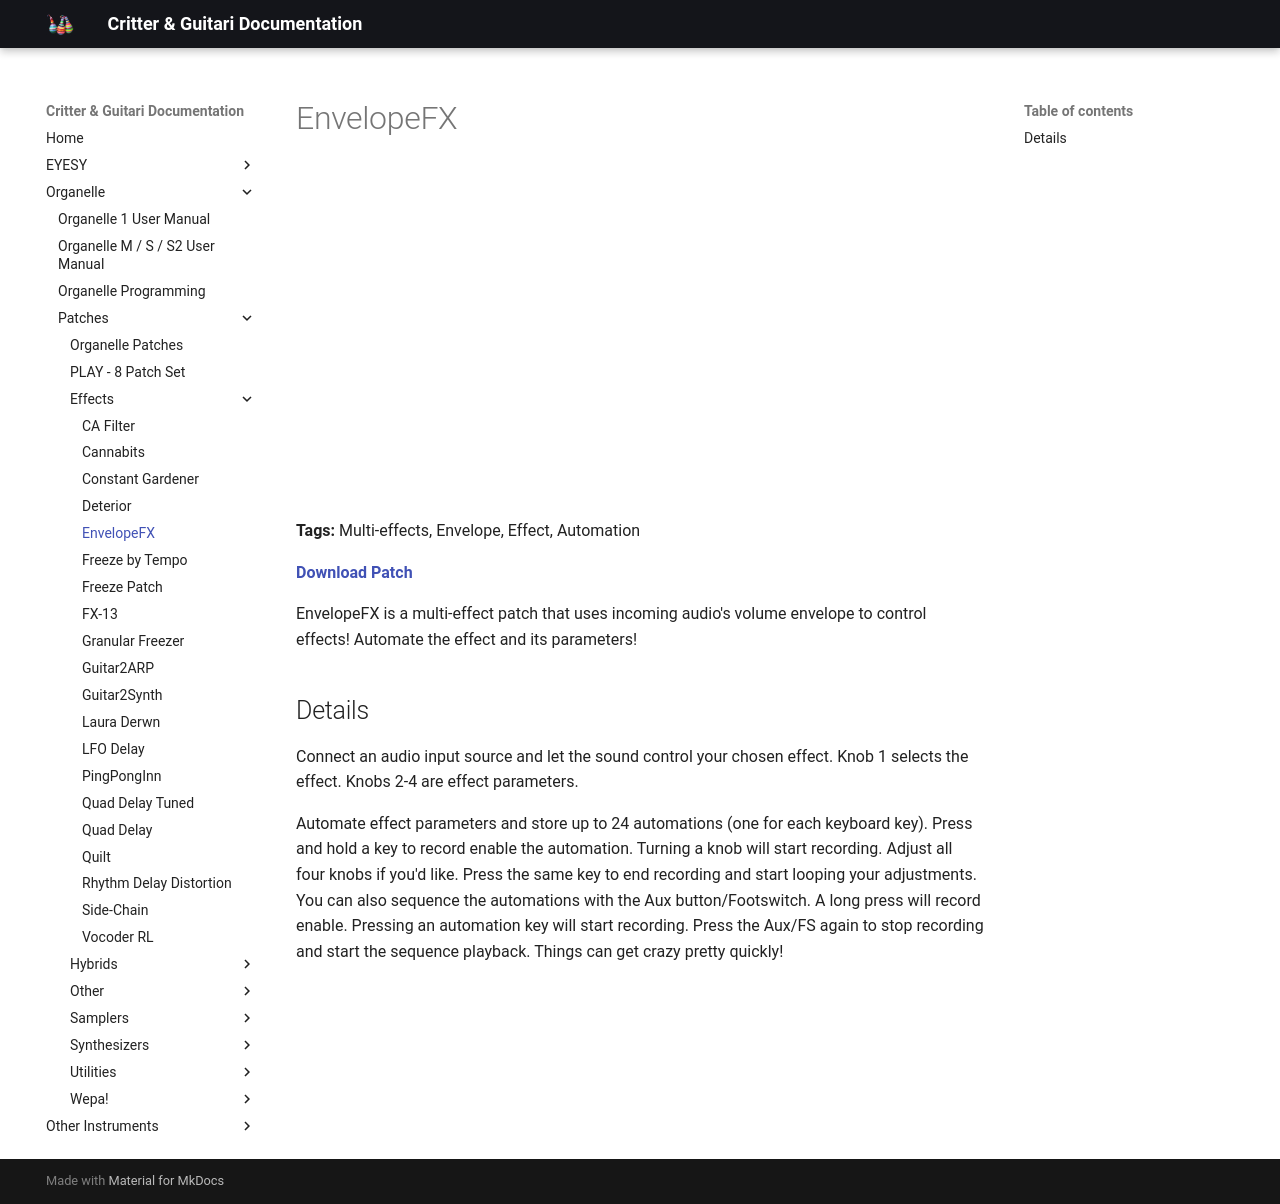

repository: critterandguitari/cg-docs · page: Organelle/patches/Effects/envelopefx/index.html · generator: mkdocs

---
title: EnvelopeFX
date: 2018-02-16
tags:
  - "Multi-effects"
  - Envelope
  - Effect
  - Automation
---


# EnvelopeFX


<div class="video-embed"><iframe width="560" height="315" src="https://www.youtube.com/embed/NJQqN0uBixw" title="YouTube video player" frameborder="0" allow="accelerometer; autoplay; clipboard-write; encrypted-media; gyroscope; picture-in-picture" allowfullscreen></iframe></div>

**Tags:** Multi-effects, Envelope, Effect, Automation

**[Download Patch](https://patchstorage.com/wp-content/uploads/2018/02/EnvelopeFX.zip)**

EnvelopeFX is a multi-effect patch that uses incoming audio's volume envelope to control effects! Automate the effect and its parameters!

## Details

Connect an audio input source and let the sound control your chosen effect. Knob 1 selects the effect. Knobs 2-4 are effect parameters.

Automate effect parameters and store up to 24 automations (one for each keyboard key). Press and hold a key to record enable the automation. Turning a knob will start recording. Adjust all four knobs if you'd like. Press the same key to end recording and start looping your adjustments.
You can also sequence the automations with the Aux button/Footswitch. A long press will record enable. Pressing an automation key will start recording. Press the Aux/FS again to stop recording and start the sequence playback. Things can get crazy pretty quickly!
